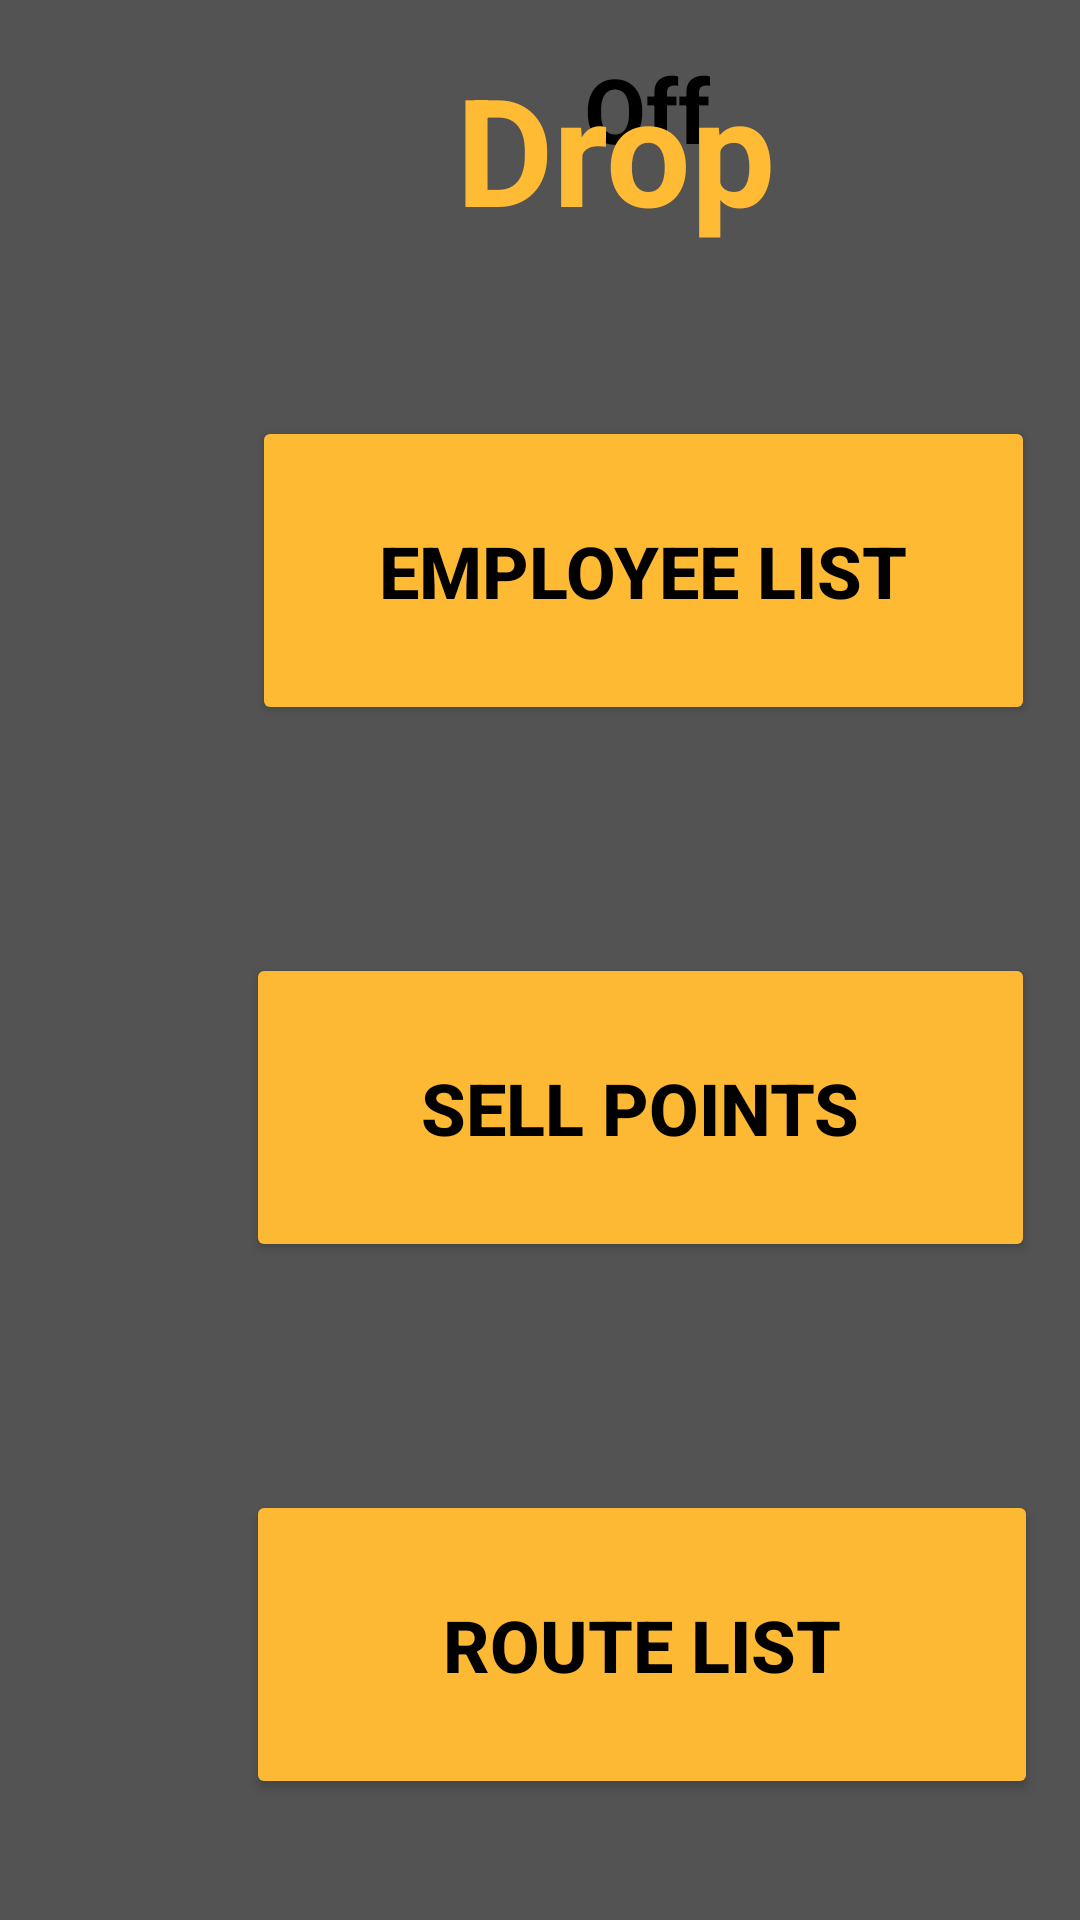

Produce the Android XML layout that renders to this screen, including the resource entries it uses.
<!-- AndroidManifest.xml: application theme Theme.DelivaryApp -->
<!-- res/layout/activity_main_menu.xml -->
<?xml version="1.0" encoding="utf-8"?>
<androidx.constraintlayout.widget.ConstraintLayout xmlns:android="http://schemas.android.com/apk/res/android"
    xmlns:app="http://schemas.android.com/apk/res-auto"
    xmlns:tools="http://schemas.android.com/tools"
    android:layout_width="match_parent"
    android:layout_height="match_parent"
    android:background="#535353"
    tools:context=".MainMenu">

    <TextView
        android:id="@+id/textView11"
        android:layout_width="wrap_content"
        android:layout_height="wrap_content"
        android:layout_marginEnd="116dp"
        android:text="Off"
        android:textColor="@color/black"
        android:textSize="30sp"
        android:textStyle="bold"
        app:layout_constraintEnd_toEndOf="parent"
        app:layout_constraintHorizontal_bias="0.854"
        app:layout_constraintStart_toStartOf="@+id/textView9"
        app:layout_constraintTop_toTopOf="@+id/textView9" />

    <TextView
        android:id="@+id/textView9"
        android:layout_width="wrap_content"
        android:layout_height="wrap_content"
        android:layout_marginStart="152dp"
        android:layout_marginTop="16dp"
        android:text="Drop"
        android:textColor="@android:color/holo_orange_light"
        android:textSize="50sp"
        android:textStyle="bold"
        app:layout_constraintStart_toStartOf="parent"
        app:layout_constraintTop_toTopOf="parent" />

    <Button
        android:id="@+id/EmployeesButton"
        android:layout_width="261dp"
        android:layout_height="103sp"
        android:layout_marginStart="84dp"
        android:layout_marginTop="56dp"
        android:backgroundTint="#FEBA33"
        android:text="Employee List"
        android:textColor="#000000"
        android:textSize="24sp"
        android:textStyle="bold"
        app:layout_constraintStart_toStartOf="parent"
        app:layout_constraintTop_toBottomOf="@+id/textView9" />

    <Button
        android:id="@+id/sellPointsButton"
        android:layout_width="263dp"
        android:layout_height="103dp"
        android:layout_marginTop="76dp"
        android:backgroundTint="#FDB933"
        android:text="Sell Points"
        android:textColor="#000000"
        android:textColorLink="#FF9800"
        android:textSize="24sp"
        android:textStyle="bold"
        app:layout_constraintEnd_toEndOf="@+id/EmployeesButton"
        app:layout_constraintHorizontal_bias="1.0"
        app:layout_constraintStart_toStartOf="@+id/EmployeesButton"
        app:layout_constraintTop_toBottomOf="@+id/EmployeesButton" />

    <Button
        android:id="@+id/RouteButton"
        android:layout_width="264dp"
        android:layout_height="103dp"
        android:layout_marginTop="76dp"
        android:backgroundTint="#FDB933"
        android:text="Route List"
        android:textColor="#000000"
        android:textSize="24sp"
        android:textStyle="bold"
        app:layout_constraintEnd_toEndOf="@+id/sellPointsButton"
        app:layout_constraintHorizontal_bias="0.0"
        app:layout_constraintStart_toStartOf="@+id/sellPointsButton"
        app:layout_constraintTop_toBottomOf="@+id/sellPointsButton" />

</androidx.constraintlayout.widget.ConstraintLayout>
<!-- resources referenced by this layout -->
<resources>
  <style name="Theme.DelivaryApp" parent="Base.Theme.DelivaryApp" />
  <style name="Base.Theme.DelivaryApp" parent="Theme.Material3.DayNight.NoActionBar">
          
          
      </style>
  <!-- not gathered from this repository: default colours our renderer supplied (Android Studio template values) -->
  <color name="black">#FF000000</color>
</resources>
